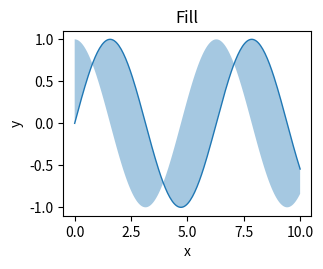

Reproduce this figure in Python.
"""render-bench 夹具：Fill。只依赖 numpy 与 matplotlib。"""

import matplotlib.pyplot as plt
import numpy as np


def main():
    x = np.linspace(0, 10, 200)
    fig, ax = plt.subplots(figsize=(3.2, 2.4))
    ax.fill_between(x, np.sin(x), np.cos(x), alpha=0.4)
    ax.plot(x, np.sin(x), lw=1.0)
    ax.set_xlabel("x")
    ax.set_ylabel("y")
    ax.set_title("Fill")
    fig.savefig("fig5_fill.pdf")


if __name__ == "__main__":
    main()
